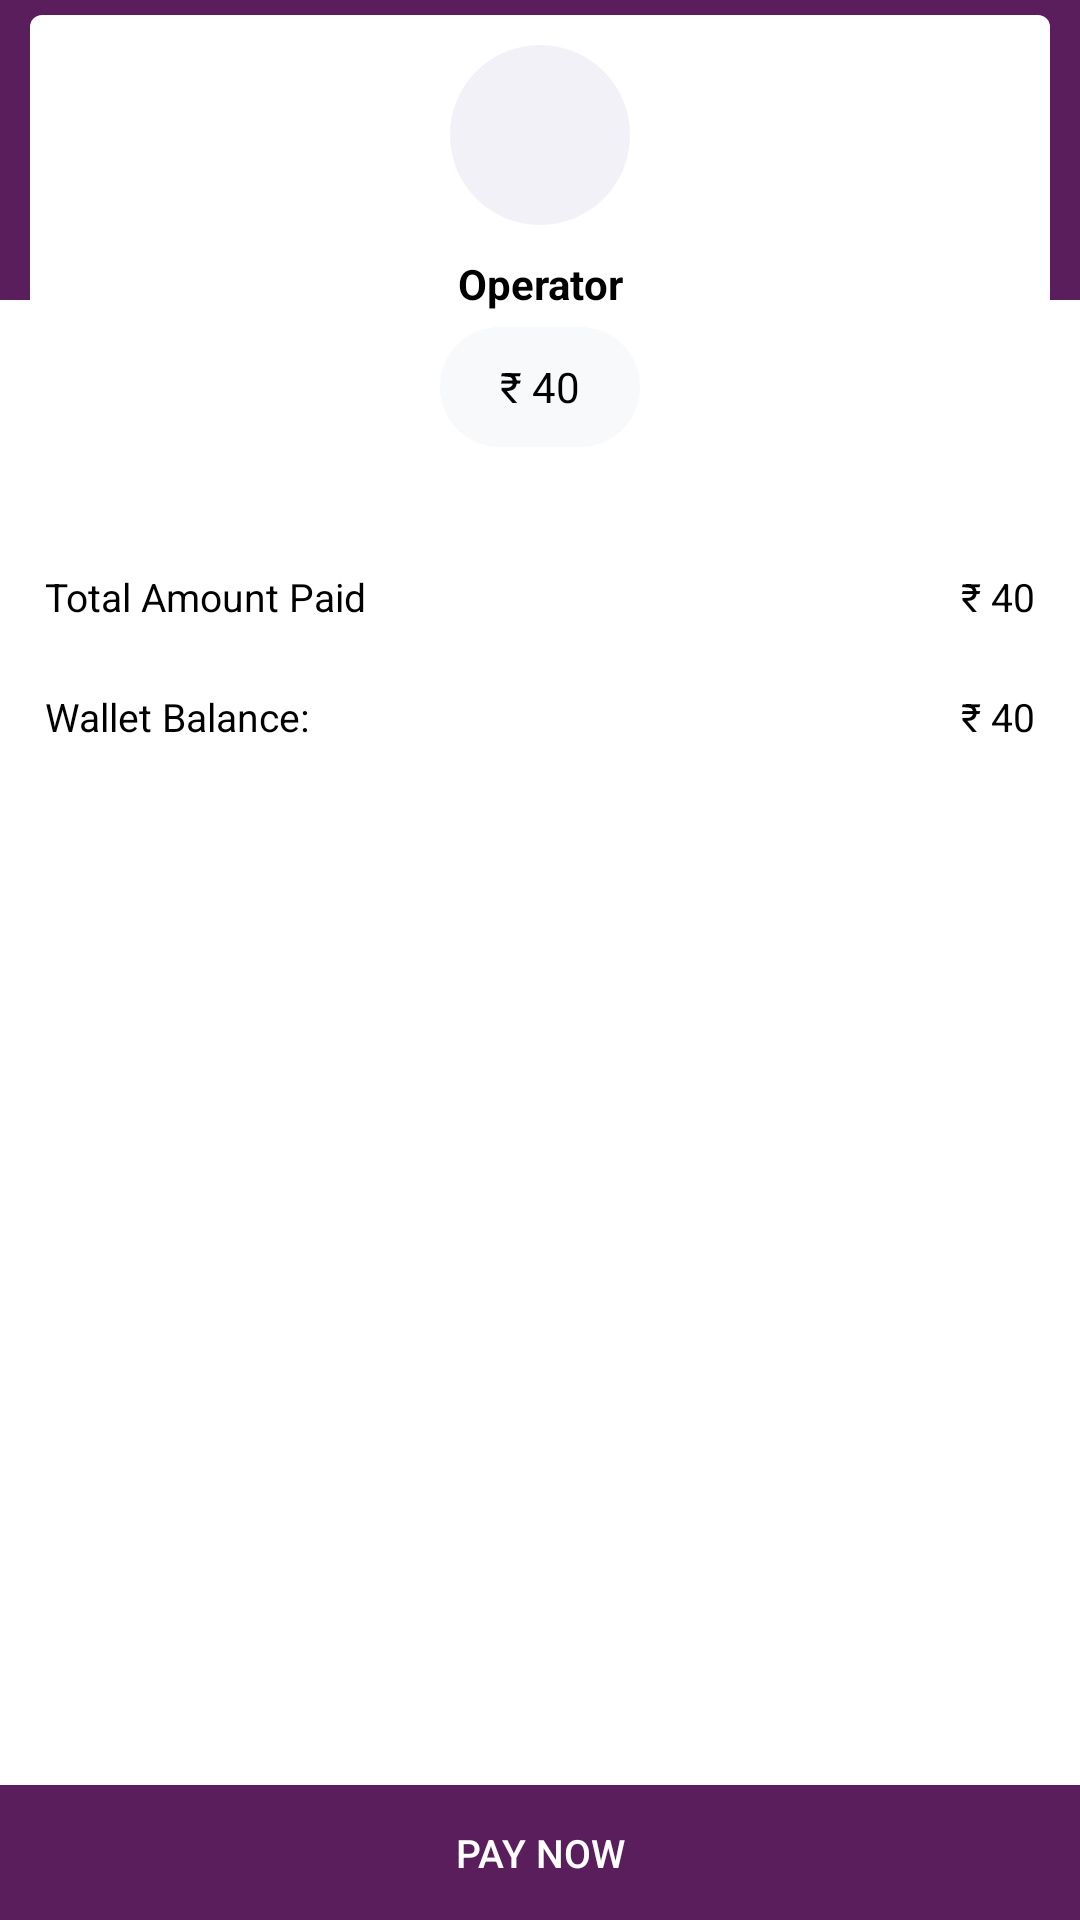

Write the Android layout XML for this screen, with the resource values it uses.
<!-- AndroidManifest.xml: fallback theme Theme.MaterialComponents.DayNight.NoActionBar -->
<!-- res/layout/complete_payment.xml -->
<?xml version="1.0" encoding="utf-8"?>
<RelativeLayout xmlns:android="http://schemas.android.com/apk/res/android"
    android:layout_width="match_parent"
    android:layout_height="match_parent">

    <RelativeLayout
        android:layout_width="match_parent"
        android:layout_height="100dp"
        android:background="@color/colorPrimary"/>
    <LinearLayout
        android:layout_width="match_parent"
        android:layout_height="wrap_content"
        android:orientation="vertical">

        <LinearLayout
            android:layout_width="match_parent"
            android:layout_height="wrap_content"
            android:layout_marginLeft="10dp"
            android:layout_marginTop="5dp"
            android:layout_marginBottom="10dp"
            android:layout_marginRight="10dp"
            android:background="@drawable/card"
            android:orientation="vertical">


            <ImageView
                android:id="@+id/op_logo"
                android:layout_gravity="center"
                android:layout_width="60dp"
                android:layout_height="60dp"
                android:layout_margin="10dp"
                android:src="@drawable/round_shadow_dark" />

            <TextView
                android:id="@+id/op_name"
                android:textStyle="bold"
                android:textSize="@dimen/textsize14"
                android:textColor="@color/black"
                android:layout_width="match_parent"
                android:layout_height="wrap_content"
                android:gravity="center"
                android:text="@string/operator_name_text" />

            <TextView
                android:id="@+id/paid_amount"
                android:textSize="@dimen/textsize14"
                android:textColor="@color/black"
                android:layout_width="wrap_content"
                android:layout_height="40dp"
                android:layout_gravity="center"
                android:layout_marginTop="5dp"
                android:layout_marginBottom="20dp"
                android:background="@drawable/round_shadow"
                android:gravity="center"
                android:paddingLeft="20dp"
                android:paddingRight="20dp"
                android:paddingTop="0dp"
                android:paddingBottom="0dp"
                android:text="@string/amount_payable_text" />
        </LinearLayout>
        <RelativeLayout
            android:id="@+id/recharge_layout"
            android:visibility="gone"
            android:background="@color/white"
            android:layout_width="match_parent"
            android:layout_height="40dp">
            <TextView
                android:textColor="@color/black"
                android:layout_centerHorizontal="true"
                android:layout_alignParentLeft="true"
                android:gravity="center"
                android:layout_width="wrap_content"
                android:layout_height="match_parent"
                android:layout_marginLeft="15dp"
                android:text="@string/recharge_no_text"
                android:textSize="@dimen/textsize13" />

            <TextView
                android:id="@+id/paid_number"
                android:textColor="@color/black"
                android:layout_width="wrap_content"
                android:layout_height="match_parent"
                android:layout_centerHorizontal="true"
                android:gravity="center"
                android:layout_alignParentRight="true"
                android:layout_marginRight="15dp"
                android:textSize="@dimen/textsize13"
                android:text="@string/demo_number_text" />

        </RelativeLayout>

        <RelativeLayout
            android:id="@+id/account_layout"
            android:visibility="gone"
            android:background="@color/white"
            android:layout_width="match_parent"
            android:layout_height="40dp">
            <TextView
                android:textColor="@color/black"
                android:layout_centerHorizontal="true"
                android:layout_alignParentLeft="true"
                android:gravity="center"
                android:layout_width="wrap_content"
                android:layout_height="match_parent"
                android:layout_marginLeft="15dp"
                android:text="@string/account_number_hint"
                android:textSize="@dimen/textsize13" />

            <TextView
                android:id="@+id/paid_ac_number"
                android:textColor="@color/black"
                android:layout_width="wrap_content"
                android:layout_height="match_parent"
                android:layout_centerHorizontal="true"
                android:gravity="center"
                android:layout_alignParentRight="true"
                android:layout_marginRight="15dp"
                android:textSize="@dimen/textsize13"
                android:text="@string/demo_number_text" />

        </RelativeLayout>

        <RelativeLayout
        android:background="@color/white"
        android:layout_width="match_parent"
        android:layout_height="40dp">

            <TextView
                android:textColor="@color/black"
                android:layout_centerHorizontal="true"
                android:layout_alignParentLeft="true"
                android:gravity="center"
                android:layout_width="wrap_content"
                android:layout_height="match_parent"
                android:layout_marginLeft="15dp"
                android:text="@string/amount_paid_text"
                android:textSize="@dimen/textsize13" />

            <TextView
                android:id="@+id/total_paid_amount"
                android:textColor="@color/black"
                android:layout_width="wrap_content"
                android:layout_height="match_parent"
                android:layout_centerHorizontal="true"
                android:gravity="center"
                android:layout_alignParentRight="true"
                android:layout_marginRight="15dp"
                android:textSize="@dimen/textsize13"
                android:text="@string/amount_payable_text" />

    </RelativeLayout>
        <RelativeLayout
            android:background="@color/white"
            android:layout_width="match_parent"
            android:layout_height="40dp">
            <TextView
                android:textColor="@color/black"
                android:layout_centerHorizontal="true"
                android:layout_alignParentLeft="true"
                android:gravity="center"
                android:layout_width="wrap_content"
                android:layout_height="match_parent"
                android:layout_marginLeft="15dp"
                android:text="@string/wallet_balance_text"
                android:textSize="@dimen/textsize13" />

            <TextView
                android:id="@+id/wallet_balance"
                android:textColor="@color/black"
                android:layout_width="wrap_content"
                android:layout_height="match_parent"
                android:layout_centerHorizontal="true"
                android:gravity="center"
                android:layout_alignParentRight="true"
                android:layout_marginRight="15dp"
                android:textSize="@dimen/textsize13"
                android:text="@string/amount_payable_text" />

        </RelativeLayout>
    </LinearLayout>
    <RelativeLayout
        android:id="@+id/promo_layout"
        android:layout_above="@id/paynow_btn"
        android:layout_alignParentBottom="true"
        android:layout_marginBottom="45dp"
        android:layout_width="match_parent"
        android:layout_height="50dp"
        android:background="@color/green"
        android:visibility="gone">
        <View
            android:layout_width="match_parent"
            android:layout_height="0.5dp"
            android:background="@color/ddd"/>
        <TextView
            android:layout_width="wrap_content"
            android:layout_height="match_parent"
            android:layout_alignParentLeft="true"
            android:layout_centerHorizontal="true"
            android:layout_marginLeft="15dp"
            android:gravity="center"
            android:text="@string/demo_offers_text"
            android:textColor="@color/white"
            android:textSize="@dimen/textsize11"
            android:textStyle="bold" />

    </RelativeLayout>

    <Button
        android:id="@+id/paynow_btn"
        style="?android:attr/borderlessButtonStyle"
        android:layout_width="match_parent"
        android:layout_height="45dp"
        android:layout_alignParentBottom="true"
        android:background="@color/colorAccent"
        android:foreground="?attr/selectableItemBackground"
        android:text="@string/paynow_btn"
        android:textColor="@color/white"
        android:textSize="@dimen/btn_text_size" />

</RelativeLayout>
<!-- resources referenced by this layout -->
<resources>
  <color name="black">#000000</color>
  <color name="colorAccent">#5a1e5d</color>
  <color name="colorPrimary">#5a1e5d</color>
  <color name="ddd">#ddd</color>
  <color name="green">#5eaa46</color>
  <color name="white">#ffffff</color>
  <dimen name="btn_text_size">13sp</dimen>
  <dimen name="textsize11">11sp</dimen>
  <dimen name="textsize13">13sp</dimen>
  <dimen name="textsize14">14sp</dimen>
  <!-- drawable card (drawable-xxhdpi) -->
  <?xml version="1.0" encoding="utf-8"?>
  <shape xmlns:android="http://schemas.android.com/apk/res/android" android:shape="rectangle">
  <solid android:color="@color/white" />
      <corners
      android:radius="4dp"/>
  </shape>
  <!-- drawable round_shadow (drawable-xxhdpi) -->
  <?xml version="1.0" encoding="utf-8"?>
  <shape xmlns:android="http://schemas.android.com/apk/res/android" android:shape="rectangle">
      <solid android:color="@color/white_smoke"/>
      <padding
          android:bottom="12dp"
          android:left="0dp"
          android:right="0dp"
          android:top="12dp"/>
      <size
          android:width="40dp"
          android:height="40dp"/>
      <corners
          android:radius="100dp"/>
  </shape>
  <!-- drawable round_shadow_dark (drawable-xxhdpi) -->
  <?xml version="1.0" encoding="utf-8"?>
  <shape xmlns:android="http://schemas.android.com/apk/res/android" android:shape="rectangle">
      <solid android:color="@color/white_smoke_dark"/>
      <size
          android:width="90dp"
          android:height="90dp"/>
      <corners
          android:radius="100dp"/>
  </shape>
  <string name="account_number_hint">Account Number</string>
  <string name="amount_paid_text">Total Amount Paid</string>
  <string name="amount_payable_text">\u20B9 40</string>
  <string name="demo_number_text">987654321</string>
  <string name="demo_offers_text">Best Offer Applied : Reward Applicable</string>
  <string name="operator_name_text">Operator</string>
  <string name="paynow_btn">Pay Now</string>
  <string name="recharge_no_text">Recharge No.</string>
  <string name="wallet_balance_text">Wallet Balance:</string>
  <color name="white_smoke">#f8f9fa</color>
  <color name="white_smoke_dark">#F1F1F7</color>
</resources>
